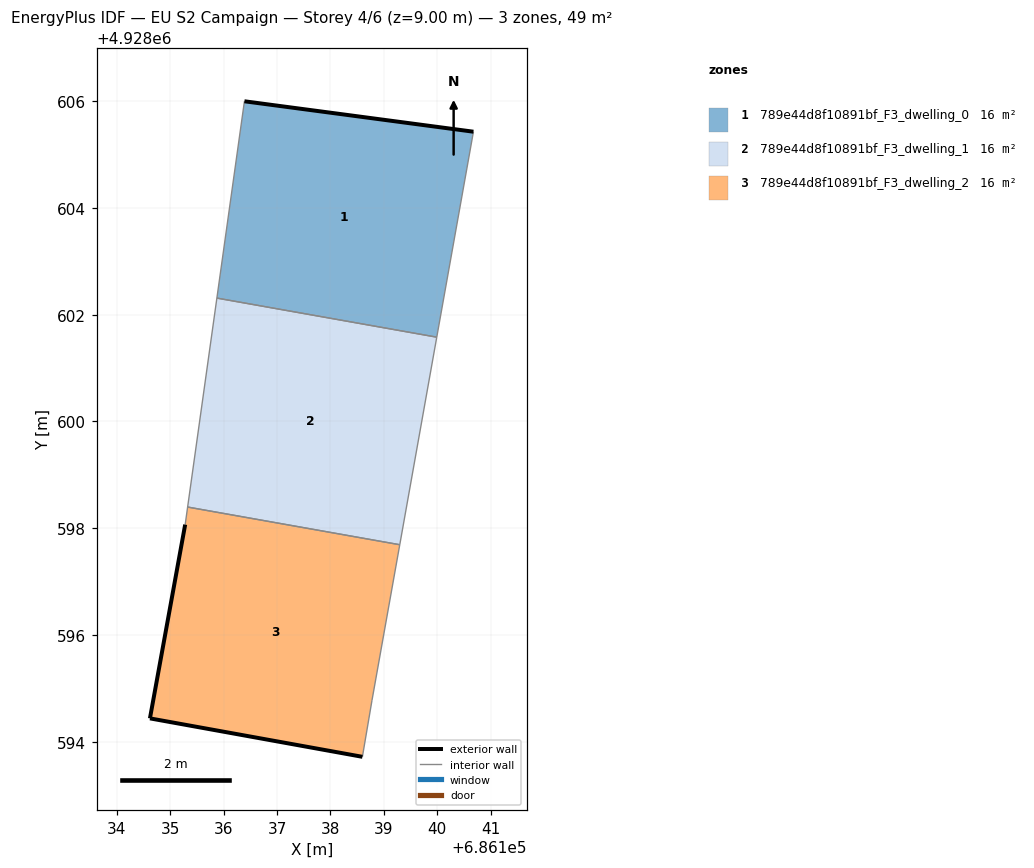
=== STOREY PLAN SPEC (per zone: floor XY polygon, exterior-wall plan segments, windows/doors) ===
zone 1: 789e44d8f10891bf_F3_dwelling_0  (16.2 m²)
  floor: (686139.99, 4928601.58) (686140.68, 4928605.43) (686136.39, 4928606.00) (686135.87, 4928602.31)
  exterior wall: (686136.39, 4928606.00) – (686140.68, 4928605.43)  [4.3 m]
  interior walls: 3
zone 2: 789e44d8f10891bf_F3_dwelling_1  (16.2 m²)
  floor: (686139.30, 4928597.69) (686139.99, 4928601.58) (686135.87, 4928602.31) (686135.32, 4928598.40)
  interior walls: 4
zone 3: 789e44d8f10891bf_F3_dwelling_2  (16.2 m²)
  floor: (686138.60, 4928593.72) (686138.78, 4928594.78) (686139.30, 4928597.69) (686135.32, 4928598.40) (686135.28, 4928598.07) (686134.62, 4928594.44)
  exterior wall: (686134.62, 4928594.44) – (686135.28, 4928598.07)  [3.7 m]
  exterior wall: (686138.60, 4928593.72) – (686134.62, 4928594.44)  [4.0 m]
  interior walls: 4

=== DERIVED (storey summary) ===
Building: EU S2 Campaign
Storey: 4 of 6  (floor level z = 9.00 m)
Storey gross floor area: 48.7 m²
Zones on this storey: 3
  - 789e44d8f10891bf_F3_dwelling_0: floor 16.2 m²; exterior wall 4.3 m (13.0 m²); WWR 0.0%
  - 789e44d8f10891bf_F3_dwelling_1: floor 16.2 m²
  - 789e44d8f10891bf_F3_dwelling_2: floor 16.2 m²; exterior wall 7.7 m (23.2 m²); WWR 0.0%
Zone adjacency (shared interzone walls):
  - 789e44d8f10891bf_F3_dwelling_0 ↔ 789e44d8f10891bf_F3_dwelling_1
  - 789e44d8f10891bf_F3_dwelling_1 ↔ 789e44d8f10891bf_F3_dwelling_2